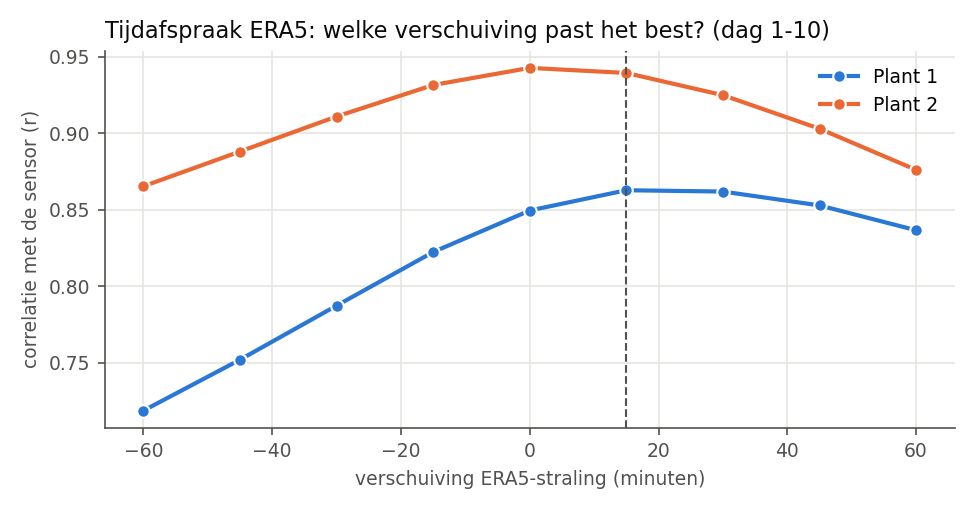

Data behind this chart, as committed beside it:
plant, verschuiving_min, r, RMSE_W_m2
1, -60, 0.7186, 226.8
1, -45, 0.7519, 213.9
1, -30, 0.7872, 199.1
1, -15, 0.8222, 183.5
1, 0, 0.8494, 170.6
1, 15, 0.8627, 163.8
1, 30, 0.8618, 163.9
1, 45, 0.8527, 168
1, 60, 0.8365, 176.1
2, -60, 0.8652, 164.8
2, -45, 0.888, 148.9
2, -30, 0.9108, 133
2, -15, 0.9314, 118.5
2, 0, 0.9426, 110.4
2, 15, 0.9393, 112.2
2, 30, 0.9248, 122.5
2, 45, 0.9029, 138.6
2, 60, 0.876, 157.7
